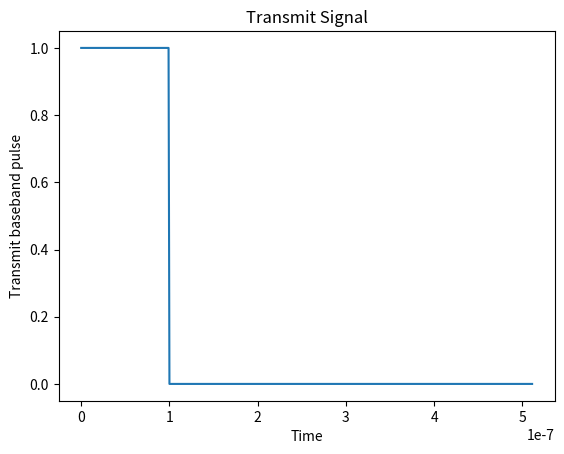
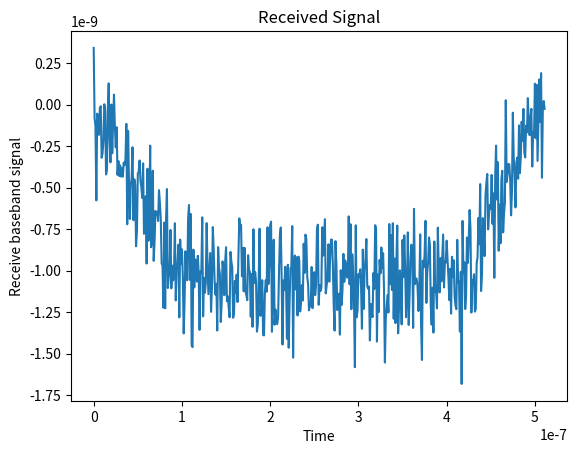
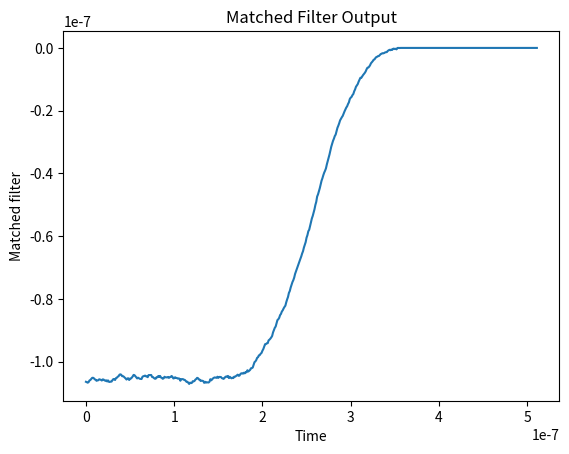
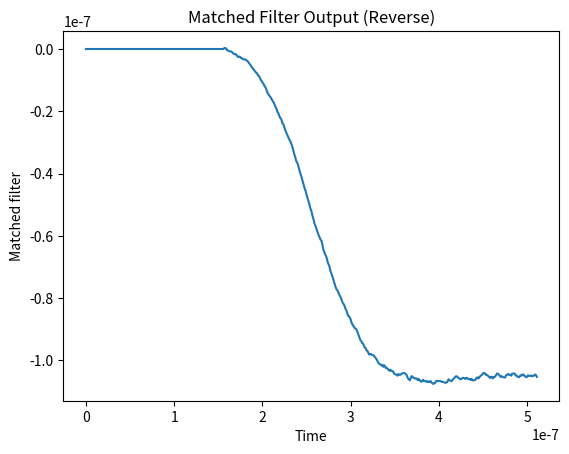
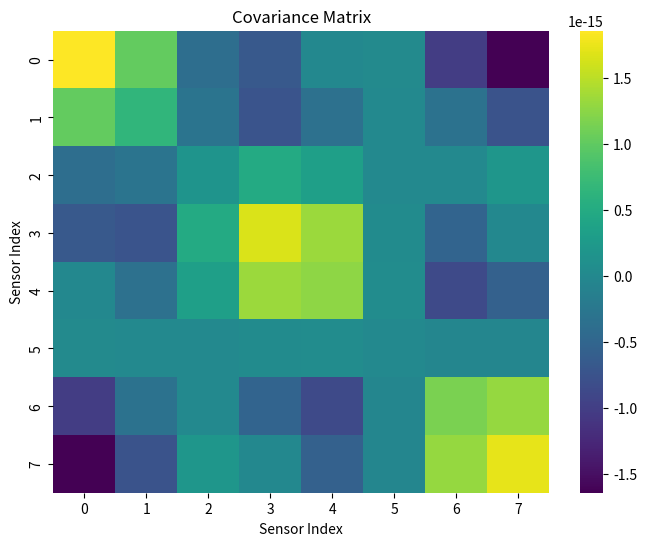
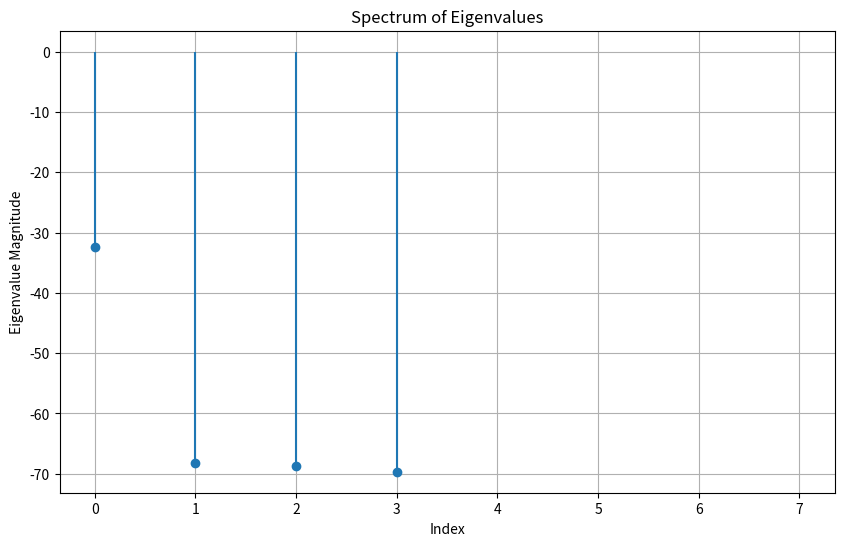
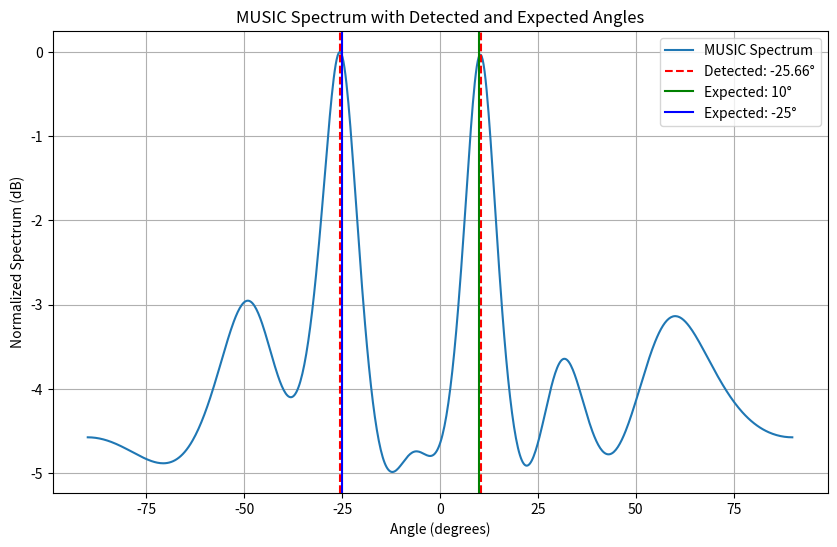
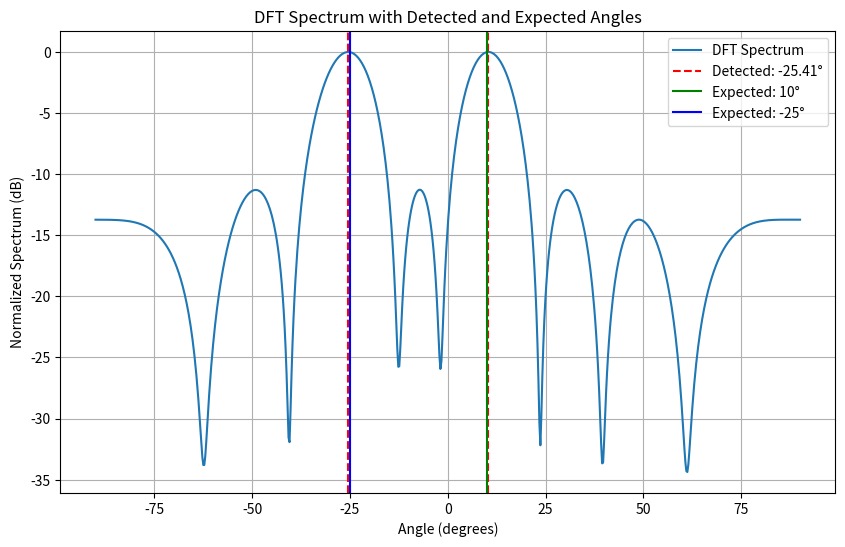

Reproduce these figures in Python, in order.
#!/usr/bin/env python3
# -*- coding: utf-8 -*-
"""
Created on Fri May 17 17:29:55 2024

@author: paolapolanco
"""

import numpy as np
import matplotlib.pyplot as plt
from scipy.signal import find_peaks, convolve
from numpy.linalg import eigh
import seaborn as sns

def steering_vector(theta, M, d, fc, c):
    theta_rad = np.deg2rad(theta)
    k = 2 * np.pi * fc / c
    n = np.arange(M)
    return np.exp(1j * k * d * n * np.sin(theta_rad))

def run_simulation(theta_sources):
    np.random.seed(11)

    # Parameters
    c = 3e8
    fc = 3e9
    lambda_c = c / fc
    d = lambda_c / 2
    M = 8
    snr_db = 10
    distances = np.array([100, 100])

    W = 1e09
    Ts = 1 / W
    N = 2**9
    T = Ts * (N - 1)
    t = np.linspace(0, T, N)

    # Transmit signal
    Nsend = 100
    Tsend = Ts * (Nsend - 1)
    s = np.where(t <= Tsend, 1, 0)

    alphas = (lambda_c/ (4 * np.pi * distances)) **2

    delays = distances / c

    plt.figure()
    plt.plot(t, s)
    plt.ylabel("Transmit baseband pulse")
    plt.xlabel("Time")
    plt.title("Transmit Signal")
    plt.show()


    # Channel taps Martins model
    Lmin = 0
    Lmax = N - Nsend
    h = np.zeros((Nsend + Lmax - Lmin, Lmax - Lmin), dtype=np.complex128)
    for n in range(Nsend + Lmax - Lmin):
        for j in range(Lmax - Lmin):
            l = j + Lmin
            h[n, j] = np.sum([alpha * np.sinc(t[l] - W * tau) for alpha, tau in zip(alphas, delays)])

    # Received signal
    received_signal = np.zeros(Nsend + Lmax - Lmin, dtype=np.complex128)
    for n in range(Nsend + Lmax - Lmin):
        for j in range(Lmax - Lmin):
            b = n + Lmin
            l = j + Lmin
            received_signal[n] += s[b - l] * h[n, j]

    noise_power = np.mean(np.abs(received_signal)**2) / (10**(snr_db / 10))
    noise = np.sqrt(noise_power / 2) * (np.random.randn(*received_signal.shape) + 1j * np.random.randn(*received_signal.shape))
    received_signal += noise

    plt.figure()
    plt.plot(t[Lmin:Nsend + Lmax], np.real(received_signal))
    plt.ylabel("Receive baseband signal")
    plt.xlabel("Time")
    plt.title("Received Signal")
    plt.show()


    # Matched filter
    matched_filter = convolve(s, received_signal, "same")

    plt.figure()
    plt.plot(t, np.real(matched_filter))
    plt.ylabel("Matched filter")
    plt.xlabel("Time")
    plt.title("Matched Filter Output")
    plt.show()

    matched_filter_2 = convolve(received_signal, s[::-1], "same")

    plt.figure()
    plt.plot(t, np.real(matched_filter_2))
    plt.ylabel("Matched filter")
    plt.xlabel("Time")
    plt.title("Matched Filter Output (Reverse)")
    plt.show()

    # Signals for each source and each antenna
    Y = np.zeros((M, N), dtype=complex)
    for theta in theta_sources:
        sv = steering_vector(theta, M, d, fc, c)
        Y += np.outer(sv, np.fft.fft(received_signal))

    R = Y @ Y.conj().T / N

    plt.figure(figsize=(8, 6))
    sns.heatmap(np.real(R), cmap='viridis')
    plt.title('Covariance Matrix')
    plt.xlabel('Sensor Index')
    plt.ylabel('Sensor Index')
    plt.show()

    # Eigenvalue D
    eigenvalues, eigenvectors = eigh(R)
    idx = np.argsort(eigenvalues)[::-1]
    eigenvalues = eigenvalues[idx]
    eigenvectors = eigenvectors[:, idx]

    plt.figure(figsize=(10, 6))
    if 'use_line_collection' in plt.stem.__code__.co_varnames:
        plt.stem(range(len(eigenvalues)), np.log(eigenvalues), basefmt=" ", use_line_collection=True)
    else:
        plt.stem(range(len(eigenvalues)), np.log(eigenvalues), basefmt=" ")
    plt.title('Spectrum of Eigenvalues')
    plt.xlabel('Index')
    plt.ylabel('Eigenvalue Magnitude')
    plt.grid(True)
    plt.show()
    
    noise_subspace = eigenvectors[:, len(theta_sources):]

    # MUSIC
    angles = np.linspace(-90, 90, 720)
    music_spectrum = np.zeros_like(angles, dtype=float)
    for i, angle in enumerate(angles):
        a = steering_vector(angle, M, d, fc, c)
        music_spectrum[i] = 1 / np.abs(a.conj().T @ noise_subspace @ noise_subspace.conj().T @ a)
        
    music_spectrum = 10 * np.log10(music_spectrum / np.max(music_spectrum))
    peaks, _ = find_peaks(music_spectrum, height=np.max(music_spectrum) - 1, distance=5)
    detected_angles = angles[peaks]
    colors = ['green', 'blue'] 
    plt.figure(figsize=(10, 6))
    plt.plot(angles, music_spectrum, label='MUSIC Spectrum')
    for detected_angle in detected_angles:
        plt.axvline(x=detected_angle, color='red', linestyle='--', label=f'Detected: {detected_angle:.2f}°' if detected_angle == detected_angles[0] else "")
    for theta, color in zip(theta_sources, colors):
        plt.axvline(x=theta, linestyle='-', color=color, label=f'Expected: {theta}°')
    plt.title('MUSIC Spectrum with Detected and Expected Angles')
    plt.xlabel('Angle (degrees)')
    plt.ylabel('Normalized Spectrum (dB)')
    plt.legend()
    plt.grid(True)
    plt.show()

    # DFT
    def dft_doa(Y, M, d, fc, c):
        Psi = Y

        angles = np.linspace(-90, 90, 720)
        dft_spectrum = np.zeros_like(angles, dtype=float)
        for i, angle in enumerate(angles):
            sv = steering_vector(angle, M, d, fc, c)
            dft_spectrum[i] = np.abs(np.dot(sv.conj().T, np.dot(Psi, Psi.conj().T).dot(sv)))

        dft_spectrum = 10 * np.log10(dft_spectrum / np.max(dft_spectrum))
        peaks, _ = find_peaks(dft_spectrum, height=np.max(dft_spectrum) - 1, distance=5)
        detected_angles = angles[peaks]

        return detected_angles, dft_spectrum, angles

    detected_angles_dft, dft_spectrum, angles = dft_doa(Y, M, d, fc, c)
    colors = ['green', 'blue'] 
    plt.figure(figsize=(10, 6))
    plt.plot(angles, dft_spectrum, label='DFT Spectrum')
    for detected_angle in detected_angles_dft:
        plt.axvline(x=detected_angle, color='red', linestyle='--', label=f'Detected: {detected_angle:.2f}°' if detected_angle == detected_angles_dft[0] else "")
    for theta, color in zip(theta_sources, colors):
        plt.axvline(x=theta, linestyle='-', color=color, label=f'Expected: {theta}°')
    plt.title('DFT Spectrum with Detected and Expected Angles')
    plt.xlabel('Angle (degrees)')
    plt.ylabel('Normalized Spectrum (dB)')
    plt.legend()
    plt.grid(True)
    plt.show()

    print("MUSIC Detected Angles (Degrees):", detected_angles)
    print("DFT Detected Angles (Degrees):", detected_angles_dft)

# Run
print("Running simulation for angles [10, -25]...")
run_simulation([10, -25])


